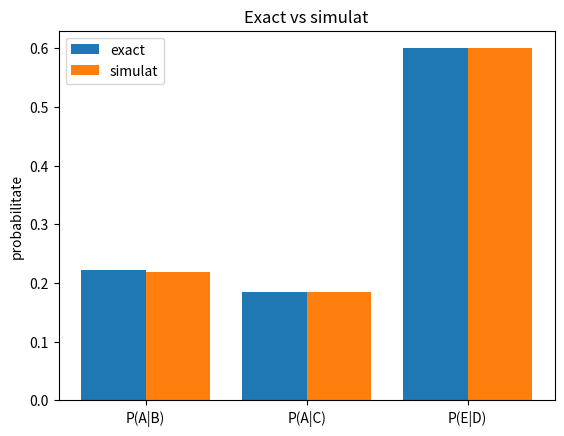

Here is the Python script that generated this plot:
import numpy as np
import matplotlib.pyplot as plt
from fractions import Fraction

omega = [(x, y) for x in range(1, 7) for y in range(1, 7)]
print(f"|Omega| = {len(omega)}")

def P_exact(eveniment):
    favorabile = [w for w in omega if eveniment(*w)]
    return Fraction(len(favorabile), len(omega))

def P_cond_exact(eveniment, conditie):
    return P_exact(lambda x, y: eveniment(x, y) and conditie(x, y)) / P_exact(conditie)

def A(x, y): return x + y >= 10                 # suma >= 10
def B(x, y): return x % 2 == 0                  # primul zar par
def C(x, y): return x % 2 == 0 or y % 2 == 0    # cel putin un zar par
def D(x, y): return x + y == 8                  # suma = 8
def E(x, y): return x % 2 == 0 and y % 2 == 0   # ambele pare

exact = {
    "P(A|B)": P_cond_exact(A, B),
    "P(A|C)": P_cond_exact(A, C),
    "P(E|D)": P_cond_exact(E, D),
}

for nume, val in exact.items():
    print(f"{nume} = {val} = {float(val):.4f}")

np.random.seed(42)
N = 100_000

X = np.random.randint(1, 7, size=N)   # primul zar
Y = np.random.randint(1, 7, size=N)   # al doilea zar

ev_A = X + Y >= 10
ev_B = X % 2 == 0
ev_C = (X % 2 == 0) | (Y % 2 == 0)
ev_D = X + Y == 8
ev_E = (X % 2 == 0) & (Y % 2 == 0)

def P_cond_sim(eveniment, conditie):
    return (eveniment & conditie).sum() / conditie.sum()

simulat = {
    "P(A|B)": P_cond_sim(ev_A, ev_B),
    "P(A|C)": P_cond_sim(ev_A, ev_C),
    "P(E|D)": P_cond_sim(ev_E, ev_D),
}

for nume in exact:
    print(f"{nume}: simulat = {simulat[nume]:.4f}, exact = {float(exact[nume]):.4f}")

p_AB = P_exact(lambda x, y: A(x, y) and B(x, y))
p_A = P_exact(A)
p_B = P_exact(B)

print(f"P(A ∩ B)    = {p_AB}  (simulat {(ev_A & ev_B).mean():.4f})")
print(f"P(A) * P(B) = {p_A * p_B}  (simulat {ev_A.mean() * ev_B.mean():.4f})")

nume = list(exact.keys())
poz = np.arange(len(nume))

plt.bar(poz - 0.2, [float(exact[n]) for n in nume], 0.4, label="exact")
plt.bar(poz + 0.2, [simulat[n] for n in nume], 0.4, label="simulat")
plt.xticks(poz, nume)
plt.ylabel("probabilitate")
plt.title("Exact vs simulat")
plt.legend()
plt.show()
